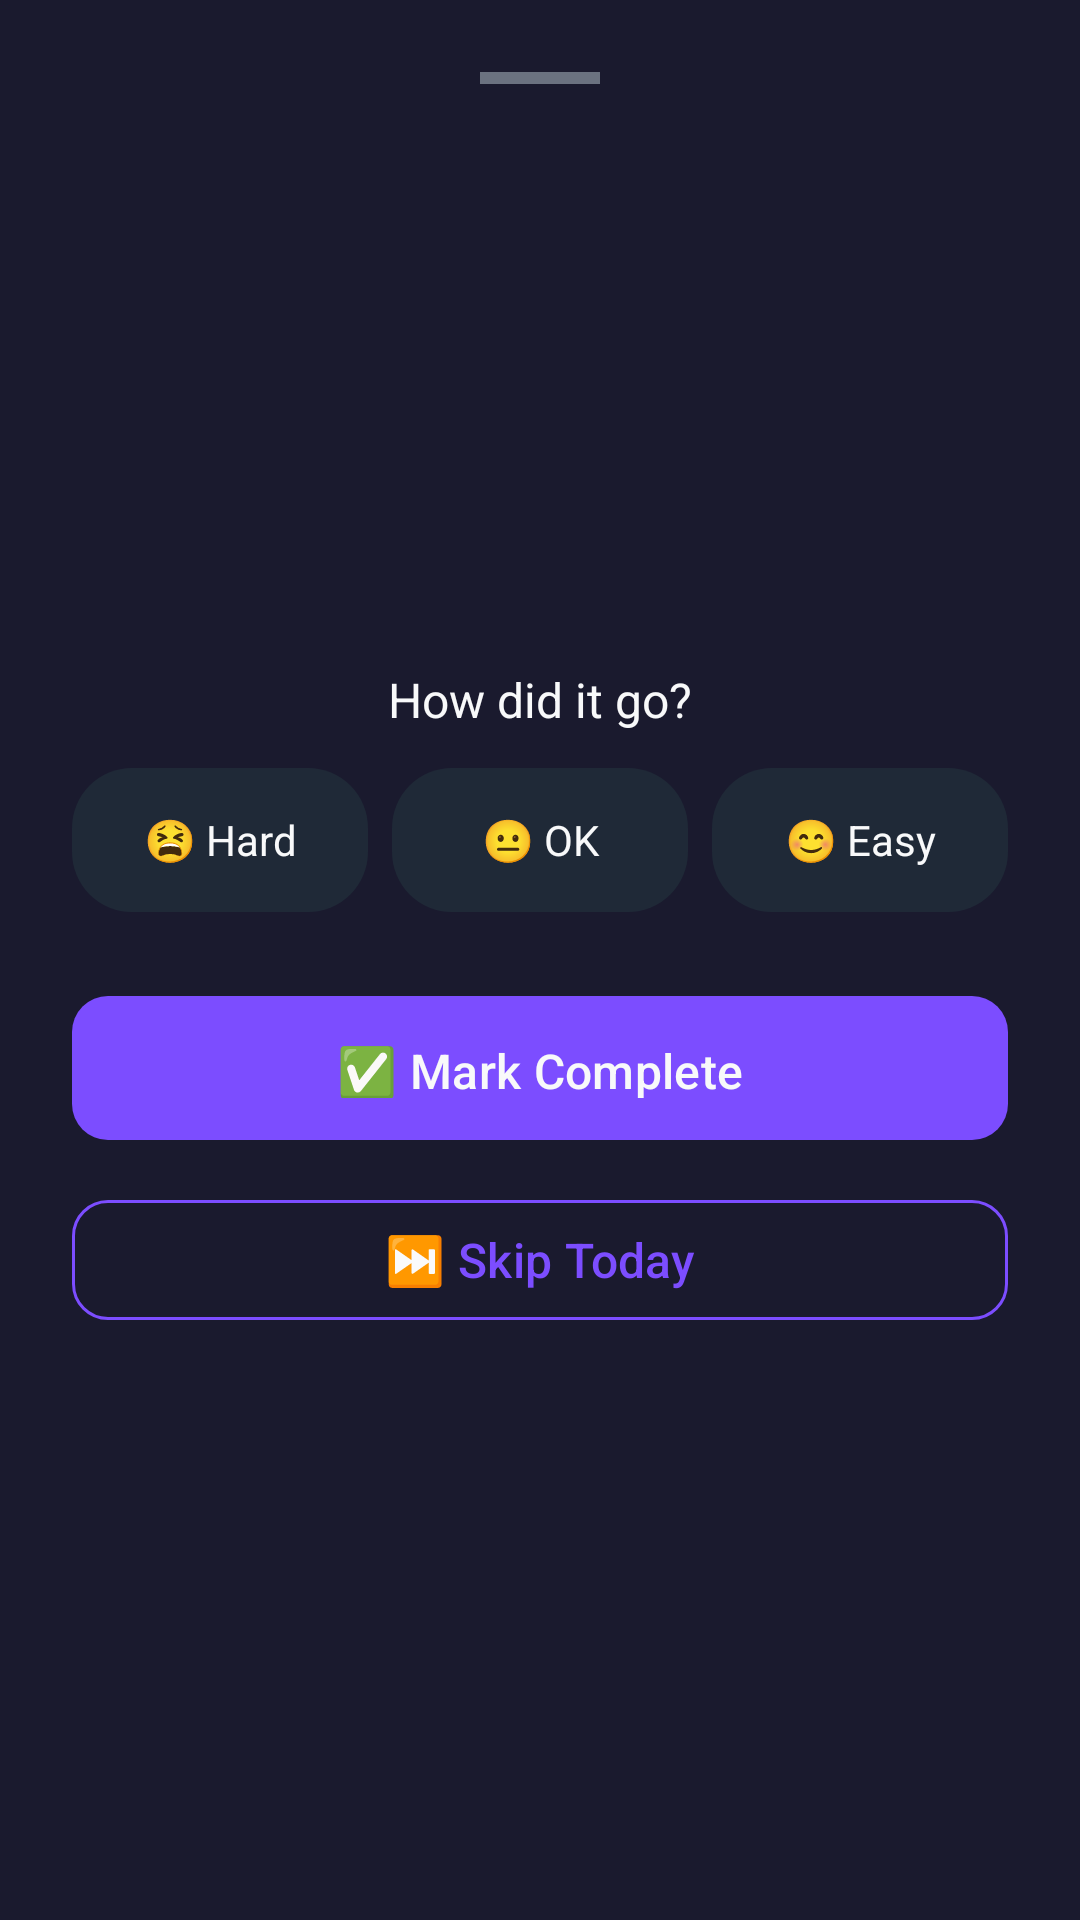

Here is an Android app screen rendered from its layout file. Give the layout XML and the strings, colors and styles it references.
<!-- AndroidManifest.xml: application theme Theme.HabitTracker -->
<!-- res/layout/bottom_sheet_checkin.xml -->
<?xml version="1.0" encoding="utf-8"?>
<LinearLayout xmlns:android="http://schemas.android.com/apk/res/android"
    android:layout_width="match_parent"
    android:layout_height="wrap_content"
    android:background="@color/background_secondary"
    android:gravity="center_horizontal"
    android:orientation="vertical"
    android:padding="24dp">

    
    <View
        android:layout_width="40dp"
        android:layout_height="4dp"
        android:background="@color/text_hint"
        android:layout_marginBottom="20dp" />

    
    <TextView
        android:id="@+id/checkin_icon"
        android:layout_width="wrap_content"
        android:layout_height="wrap_content"
        android:textSize="48sp"
        android:layout_marginBottom="8dp" />

    <TextView
        android:id="@+id/checkin_habit_name"
        android:layout_width="wrap_content"
        android:layout_height="wrap_content"
        android:textColor="@color/text_primary"
        android:textSize="22sp"
        android:textStyle="bold"
        android:layout_marginBottom="8dp" />

    
    <TextView
        android:id="@+id/checkin_target"
        android:layout_width="wrap_content"
        android:layout_height="wrap_content"
        android:textColor="@color/text_secondary"
        android:textSize="14sp"
        android:layout_marginBottom="4dp" />

    <TextView
        android:id="@+id/checkin_difficulty_label"
        android:layout_width="wrap_content"
        android:layout_height="wrap_content"
        android:textColor="@color/accent_primary_light"
        android:textSize="13sp"
        android:layout_marginBottom="24dp" />

    
    <TextView
        android:layout_width="wrap_content"
        android:layout_height="wrap_content"
        android:text="@string/how_did_it_go"
        android:textColor="@color/text_primary"
        android:textSize="16sp"
        android:layout_marginBottom="12dp" />

    
    <LinearLayout
        android:layout_width="match_parent"
        android:layout_height="wrap_content"
        android:gravity="center"
        android:orientation="horizontal"
        android:layout_marginBottom="24dp">

        <TextView
            android:id="@+id/effort_hard"
            android:layout_width="0dp"
            android:layout_height="48dp"
            android:layout_weight="1"
            android:layout_marginEnd="8dp"
            android:gravity="center"
            android:text="@string/effort_hard"
            android:textSize="14sp"
            android:textColor="@color/text_primary"
            android:background="@drawable/bg_effort_tag"
            android:clickable="true"
            android:focusable="true" />

        <TextView
            android:id="@+id/effort_ok"
            android:layout_width="0dp"
            android:layout_height="48dp"
            android:layout_weight="1"
            android:layout_marginEnd="8dp"
            android:gravity="center"
            android:text="@string/effort_ok"
            android:textSize="14sp"
            android:textColor="@color/text_primary"
            android:background="@drawable/bg_effort_tag"
            android:clickable="true"
            android:focusable="true" />

        <TextView
            android:id="@+id/effort_easy"
            android:layout_width="0dp"
            android:layout_height="48dp"
            android:layout_weight="1"
            android:gravity="center"
            android:text="@string/effort_easy"
            android:textSize="14sp"
            android:textColor="@color/text_primary"
            android:background="@drawable/bg_effort_tag"
            android:clickable="true"
            android:focusable="true" />
    </LinearLayout>

    
    <com.google.android.material.button.MaterialButton
        android:id="@+id/btn_complete"
        style="@style/Widget.HabitTracker.Button.Primary"
        android:layout_width="match_parent"
        android:layout_height="56dp"
        android:text="@string/mark_complete"
        android:layout_marginBottom="12dp" />

    <com.google.android.material.button.MaterialButton
        android:id="@+id/btn_skip"
        style="@style/Widget.HabitTracker.Button.Secondary"
        android:layout_width="match_parent"
        android:layout_height="48dp"
        android:text="@string/skip_today" />

    
    <LinearLayout
        android:id="@+id/feedback_container"
        android:layout_width="match_parent"
        android:layout_height="wrap_content"
        android:gravity="center"
        android:orientation="vertical"
        android:padding="16dp"
        android:visibility="gone">

        <TextView
            android:id="@+id/feedback_text"
            android:layout_width="wrap_content"
            android:layout_height="wrap_content"
            android:textColor="@color/accent_secondary"
            android:textSize="16sp"
            android:textStyle="bold"
            android:gravity="center" />
    </LinearLayout>

</LinearLayout>
<!-- resources referenced by this layout -->
<resources>
  <color name="accent_primary_light">#FFB388FF</color>
  <color name="accent_secondary">#FF4CAF50</color>
  <color name="background_secondary">#FF1A1A2E</color>
  <color name="text_hint">#FF6B7280</color>
  <color name="text_primary">#FFF8F9FA</color>
  <color name="text_secondary">#FFB0B3B8</color>
  <!-- drawable bg_effort_tag (drawable) -->
  <?xml version="1.0" encoding="utf-8"?>
  <selector xmlns:android="http://schemas.android.com/apk/res/android">
      <item android:state_selected="true">
          <shape android:shape="rectangle">
              <solid android:color="@color/accent_primary" />
              <corners android:radius="20dp" />
          </shape>
      </item>
      <item>
          <shape android:shape="rectangle">
              <solid android:color="@color/surface_elevated" />
              <corners android:radius="20dp" />
          </shape>
      </item>
  </selector>
  <string name="effort_easy">😊 Easy</string>
  <string name="effort_hard">😫 Hard</string>
  <string name="effort_ok">😐 OK</string>
  <string name="how_did_it_go">How did it go?</string>
  <string name="mark_complete">✅  Mark Complete</string>
  <string name="skip_today">⏭️  Skip Today</string>
  <style name="Widget.HabitTracker.Button.Primary" parent="Widget.Material3.Button">
          <item name="backgroundTint">@color/accent_primary</item>
          <item name="android:textColor">@color/text_primary</item>
          <item name="cornerRadius">12dp</item>
          <item name="android:textAllCaps">false</item>
          <item name="android:textSize">16sp</item>
          <item name="android:fontFamily">sans-serif-medium</item>
          <item name="android:paddingTop">14dp</item>
          <item name="android:paddingBottom">14dp</item>
      </style>
  <style name="Widget.HabitTracker.Button.Secondary" parent="Widget.Material3.Button.OutlinedButton">
          <item name="strokeColor">@color/accent_primary</item>
          <item name="android:textColor">@color/accent_primary</item>
          <item name="cornerRadius">12dp</item>
          <item name="android:textAllCaps">false</item>
          <item name="android:textSize">16sp</item>
      </style>
  <style name="Theme.HabitTracker" parent="Theme.Material3.Dark.NoActionBar">
          
          <item name="colorPrimary">@color/accent_primary</item>
          <item name="colorPrimaryVariant">@color/accent_primary_light</item>
          <item name="colorOnPrimary">@color/text_on_accent</item>
          <item name="colorSecondary">@color/accent_secondary</item>
          <item name="colorOnSecondary">@color/text_on_accent</item>
  
          
          <item name="android:colorBackground">@color/background_primary</item>
          <item name="colorSurface">@color/background_secondary</item>
          <item name="colorOnSurface">@color/text_primary</item>
  
          
          <item name="android:statusBarColor">@color/background_primary</item>
          <item name="android:navigationBarColor">@color/background_primary</item>
  
          
          <item name="android:windowBackground">@color/background_primary</item>
      </style>
  <color name="accent_primary">#FF7C4DFF</color>
  <color name="surface_elevated">#FF1F2937</color>
  <color name="text_on_accent">#FF000000</color>
  <color name="background_primary">#FF0D0D0D</color>
</resources>
